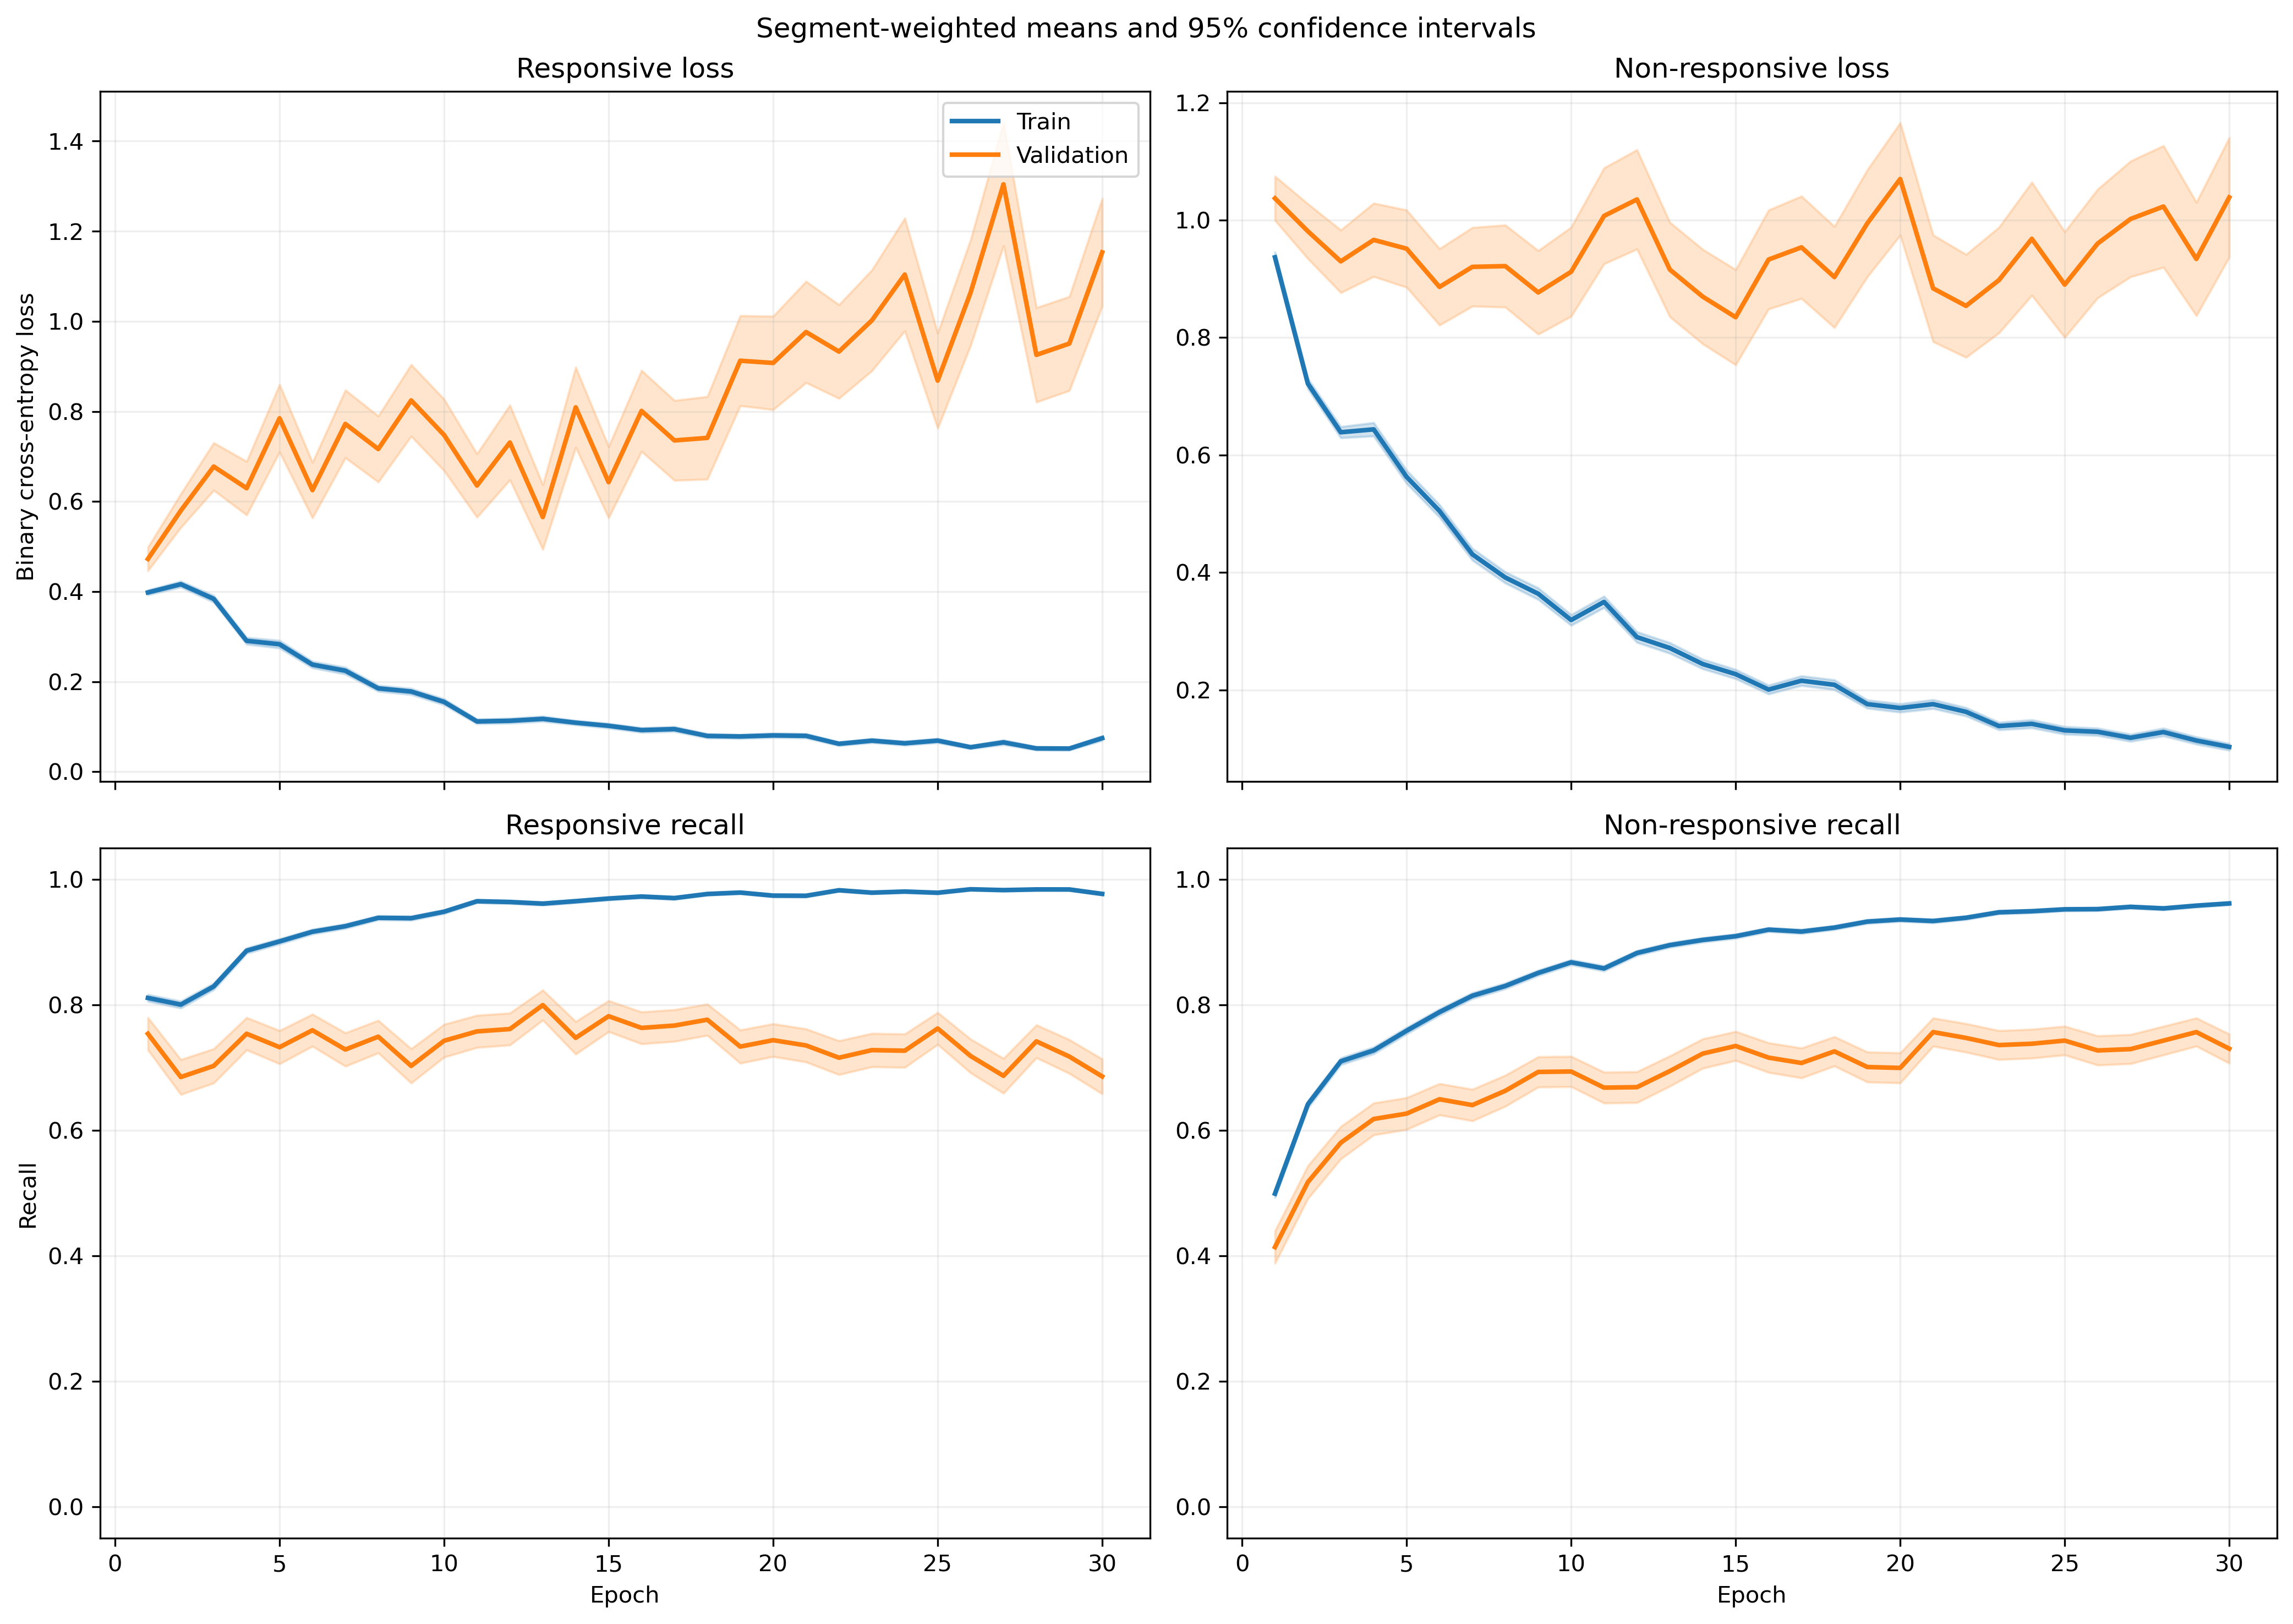

The file beside this chart, header and first rows:
fold, epoch, split, r_loss, r_loss_count, r_loss_sum, r_loss_sum_sq, r_recall, r_recall_count, r_recall_sum, r_recall_sum_sq, nr_loss, nr_loss_count, nr_loss_sum, nr_loss_sum_sq, nr_recall, nr_recall_count, nr_recall_sum, nr_recall_sum_sq
1, 1, train, 0.3752, 1063, 398.8, 302.5, 0.8156, 1063, 867.0, 867.0, 0.9708, 1401, 1360, 2111, 0.4904, 1401, 687.0, 687.0
1, 1, validation, 0.1099, 10, 1.099, 0.1944, 1.0, 10, 10.0, 10.0, , 0, 0.0, 0.0, , 0, 0.0, 0.0
1, 2, train, 0.4085, 1063, 434.2, 402.5, 0.8147, 1063, 866.0, 866.0, 0.7146, 1401, 1001, 1371, 0.6117, 1401, 857.0, 857.0
1, 2, validation, 0.1219, 10, 1.219, 0.2141, 1.0, 10, 10.0, 10.0, , 0, 0.0, 0.0, , 0, 0.0, 0.0
1, 3, train, 0.3449, 1063, 366.6, 350.8, 0.8645, 1063, 919.0, 919.0, 0.6686, 1401, 936.7, 1356, 0.6817, 1401, 955.0, 955.0
1, 3, validation, 0.1264, 10, 1.264, 0.32, 1.0, 10, 10.0, 10.0, , 0, 0.0, 0.0, , 0, 0.0, 0.0
1, 4, train, 0.2354, 1063, 250.2, 307.3, 0.92, 1063, 978.0, 978.0, 0.6395, 1401, 896, 1684, 0.7145, 1401, 1001, 1001
1, 4, validation, 0.05927, 10, 0.5927, 0.06759, 1.0, 10, 10.0, 10.0, , 0, 0.0, 0.0, , 0, 0.0, 0.0
1, 5, train, 0.198, 1063, 210.5, 211.2, 0.9407, 1063, 1000, 1000, 0.5298, 1401, 742.2, 1288, 0.748, 1401, 1048, 1048
1, 5, validation, 0.06484, 10, 0.6484, 0.07178, 1.0, 10, 10.0, 10.0, , 0, 0.0, 0.0, , 0, 0.0, 0.0
1, 6, train, 0.2134, 1063, 226.8, 269, 0.9238, 1063, 982.0, 982.0, 0.4213, 1401, 590.3, 1099, 0.8137, 1401, 1140, 1140
1, 6, validation, 0.07306, 10, 0.7306, 0.133, 1.0, 10, 10.0, 10.0, , 0, 0.0, 0.0, , 0, 0.0, 0.0
1, 7, train, 0.2073, 1063, 220.4, 311.7, 0.9276, 1063, 986.0, 986.0, 0.3166, 1401, 443.6, 725.4, 0.8544, 1401, 1197, 1197
1, 7, validation, 0.05451, 10, 0.5451, 0.05391, 1.0, 10, 10.0, 10.0, , 0, 0.0, 0.0, , 0, 0.0, 0.0
1, 8, train, 0.1321, 1063, 140.4, 125.4, 0.9586, 1063, 1019, 1019, 0.332, 1401, 465.1, 739.7, 0.8515, 1401, 1193, 1193
1, 8, validation, 0.04456, 10, 0.4456, 0.03919, 1.0, 10, 10.0, 10.0, , 0, 0.0, 0.0, , 0, 0.0, 0.0
1, 9, train, 0.09849, 1063, 104.7, 154.8, 0.9699, 1063, 1031, 1031, 0.4498, 1401, 630.2, 1476, 0.8101, 1401, 1135, 1135
1, 9, validation, 0.02314, 10, 0.2314, 0.009432, 1.0, 10, 10.0, 10.0, , 0, 0.0, 0.0, , 0, 0.0, 0.0
1, 10, train, 0.1334, 1063, 141.8, 251.3, 0.953, 1063, 1013, 1013, 0.2333, 1401, 326.8, 773.3, 0.9072, 1401, 1271, 1271
1, 10, validation, 0.03361, 10, 0.3361, 0.03236, 1.0, 10, 10.0, 10.0, , 0, 0.0, 0.0, , 0, 0.0, 0.0
1, 11, train, 0.1264, 1063, 134.3, 231.1, 0.9558, 1063, 1016, 1016, 0.2625, 1401, 367.7, 930.8, 0.9036, 1401, 1266, 1266
1, 11, validation, 0.07023, 10, 0.7023, 0.1694, 1.0, 10, 10.0, 10.0, , 0, 0.0, 0.0, , 0, 0.0, 0.0
1, 12, train, 0.07504, 1063, 79.77, 120.3, 0.9746, 1063, 1036, 1036, 0.2696, 1401, 377.7, 1010, 0.9008, 1401, 1262, 1262
1, 12, validation, 0.01161, 10, 0.1161, 0.003484, 1.0, 10, 10.0, 10.0, , 0, 0.0, 0.0, , 0, 0.0, 0.0
1, 13, train, 0.2612, 1063, 277.7, 935.2, 0.9125, 1063, 970.0, 970.0, 0.201, 1401, 281.6, 733.3, 0.9229, 1401, 1293, 1293
1, 13, validation, 0.1681, 10, 1.681, 2.363, 0.9, 10, 9.0, 9.0, , 0, 0.0, 0.0, , 0, 0.0, 0.0
1, 14, train, 0.05297, 1063, 56.3, 67.92, 0.9887, 1063, 1051, 1051, 0.2143, 1401, 300.2, 657.5, 0.9208, 1401, 1290, 1290
1, 14, validation, 0.009464, 10, 0.09464, 0.001824, 1.0, 10, 10.0, 10.0, , 0, 0.0, 0.0, , 0, 0.0, 0.0
1, 15, train, 0.07202, 1063, 76.56, 155.5, 0.9812, 1063, 1043, 1043, 0.1879, 1401, 263.2, 587.6, 0.93, 1401, 1303, 1303
1, 15, validation, 0.005979, 10, 0.05979, 0.0007863, 1.0, 10, 10.0, 10.0, , 0, 0.0, 0.0, , 0, 0.0, 0.0
1, 16, train, 0.1463, 1063, 155.5, 284.9, 0.9483, 1063, 1008, 1008, 0.1118, 1401, 156.7, 304.3, 0.9586, 1401, 1343, 1343
1, 16, validation, 0.03314, 10, 0.3314, 0.06766, 1.0, 10, 10.0, 10.0, , 0, 0.0, 0.0, , 0, 0.0, 0.0
1, 17, train, 0.2147, 1063, 228.3, 623.1, 0.9304, 1063, 989.0, 989.0, 0.1126, 1401, 157.8, 327, 0.9572, 1401, 1341, 1341
1, 17, validation, 0.02149, 10, 0.2149, 0.01799, 1.0, 10, 10.0, 10.0, , 0, 0.0, 0.0, , 0, 0.0, 0.0
1, 18, train, 0.05959, 1063, 63.35, 107.1, 0.984, 1063, 1046, 1046, 0.1744, 1401, 244.3, 626, 0.9372, 1401, 1313, 1313
1, 18, validation, 0.002384, 10, 0.02384, 9.531254158900992e-05, 1.0, 10, 10.0, 10.0, , 0, 0.0, 0.0, , 0, 0.0, 0.0
1, 19, train, 0.06929, 1063, 73.66, 115.8, 0.9802, 1063, 1042, 1042, 0.1259, 1401, 176.4, 355.2, 0.9507, 1401, 1332, 1332
1, 19, validation, 0.006856, 10, 0.06856, 0.001068, 1.0, 10, 10.0, 10.0, , 0, 0.0, 0.0, , 0, 0.0, 0.0
1, 20, train, 0.04363, 1063, 46.38, 40.46, 0.9887, 1063, 1051, 1051, 0.1452, 1401, 203.4, 389.5, 0.9415, 1401, 1319, 1319
1, 20, validation, 0.002519, 10, 0.02519, 0.000154, 1.0, 10, 10.0, 10.0, , 0, 0.0, 0.0, , 0, 0.0, 0.0
1, 21, train, 0.04211, 1063, 44.76, 30.36, 0.9868, 1063, 1049, 1049, 0.1057, 1401, 148.1, 309.2, 0.9615, 1401, 1347, 1347
1, 21, validation, 0.002366, 10, 0.02366, 0.0001281, 1.0, 10, 10.0, 10.0, , 0, 0.0, 0.0, , 0, 0.0, 0.0
1, 22, train, 0.08076, 1063, 85.85, 207.5, 0.9812, 1063, 1043, 1043, 0.1163, 1401, 162.9, 295.8, 0.95, 1401, 1331, 1331
1, 22, validation, 0.01211, 10, 0.1211, 0.003361, 1.0, 10, 10.0, 10.0, , 0, 0.0, 0.0, , 0, 0.0, 0.0
1, 23, train, 0.05799, 1063, 61.64, 49.75, 0.9831, 1063, 1045, 1045, 0.1345, 1401, 188.4, 337.8, 0.9486, 1401, 1329, 1329
1, 23, validation, 0.007281, 10, 0.07281, 0.001113, 1.0, 10, 10.0, 10.0, , 0, 0.0, 0.0, , 0, 0.0, 0.0
1, 24, train, 0.1155, 1063, 122.8, 327.3, 0.9643, 1063, 1025, 1025, 0.09786, 1401, 137.1, 368, 0.9693, 1401, 1358, 1358
1, 24, validation, 0.002275, 10, 0.02275, 0.0001965, 1.0, 10, 10.0, 10.0, , 0, 0.0, 0.0, , 0, 0.0, 0.0
1, 25, train, 0.07593, 1063, 80.71, 152.4, 0.9765, 1063, 1038, 1038, 0.05126, 1401, 71.81, 115.8, 0.98, 1401, 1373, 1373
1, 25, validation, 0.003575, 10, 0.03575, 0.000469, 1.0, 10, 10.0, 10.0, , 0, 0.0, 0.0, , 0, 0.0, 0.0
1, 26, train, 0.06523, 1063, 69.33, 100.1, 0.9765, 1063, 1038, 1038, 0.05744, 1401, 80.47, 141.8, 0.9786, 1401, 1371, 1371
1, 26, validation, 0.008184, 10, 0.08184, 0.001579, 1.0, 10, 10.0, 10.0, , 0, 0.0, 0.0, , 0, 0.0, 0.0
1, 27, train, 0.02514, 1063, 26.73, 17.57, 0.9925, 1063, 1055, 1055, 0.1108, 1401, 155.2, 350.3, 0.96, 1401, 1345, 1345
1, 27, validation, 0.001032, 10, 0.01032, 2.1031135247540078e-05, 1.0, 10, 10.0, 10.0, , 0, 0.0, 0.0, , 0, 0.0, 0.0
1, 28, train, 0.03643, 1063, 38.73, 54.87, 0.9915, 1063, 1054, 1054, 0.06731, 1401, 94.29, 175.9, 0.9736, 1401, 1364, 1364
1, 28, validation, 0.002322, 10, 0.02322, 0.0001047, 1.0, 10, 10.0, 10.0, , 0, 0.0, 0.0, , 0, 0.0, 0.0
1, 29, train, 0.06902, 1063, 73.37, 174.3, 0.9746, 1063, 1036, 1036, 0.06875, 1401, 96.32, 204.5, 0.9707, 1401, 1360, 1360
1, 29, validation, 0.001113, 10, 0.01113, 2.9296906177478377e-05, 1.0, 10, 10.0, 10.0, , 0, 0.0, 0.0, , 0, 0.0, 0.0
1, 30, train, 0.02998, 1063, 31.87, 41.57, 0.9934, 1063, 1056, 1056, 0.06778, 1401, 94.96, 205.7, 0.9764, 1401, 1368, 1368
1, 30, validation, 0.0007451, 10, 0.007451, 1.2940791293658549e-05, 1.0, 10, 10.0, 10.0, , 0, 0.0, 0.0, , 0, 0.0, 0.0
... 1,140 more rows
